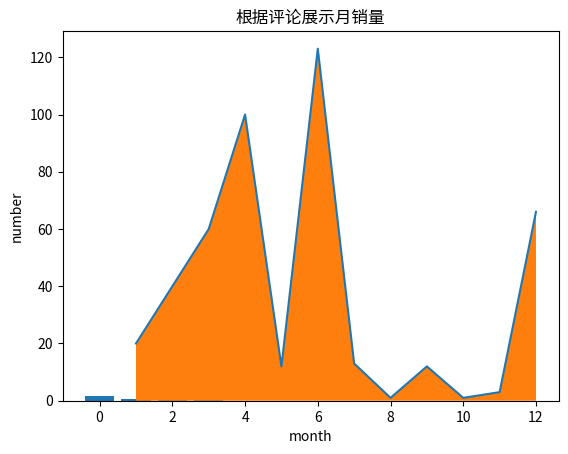

Write the Python code that produced this figure.
# -*- coding: utf-8 -*-
import matplotlib.pyplot as plt
import numpy as np

num_list = [1.5, 0.6, 7.8, 6]
plt.bar(range(len(num_list)), num_list)
plt.show()

# matplotlib中有很多可用的模块，我们使用pyplot模块
from matplotlib import pyplot

month = [1, 2, 3, 4, 5, 6, 7, 8, 9, 10, 11, 12]
number = [20, 40, 60, 100, 12, 123, 13, 1, 12, 1, 3, 66]
# 生成图表
pyplot.plot(month, number)
# 设置横坐标为year，纵坐标为population，标题为Population year correspondence
pyplot.xlabel('month')
pyplot.ylabel('number')
pyplot.title('根据评论展示月销量')
# 设置纵坐标刻度
# pyplot.yticks([0, 25, 50, 75, 90])
# 设置填充选项：参数分别对应横坐标，纵坐标，纵坐标填充起始值，填充颜色（可以有更多选项）
# pyplot.fill_between(month, number, 10, color='green')
pyplot.fill_between(month, number)
# 显示图表
pyplot.show()
